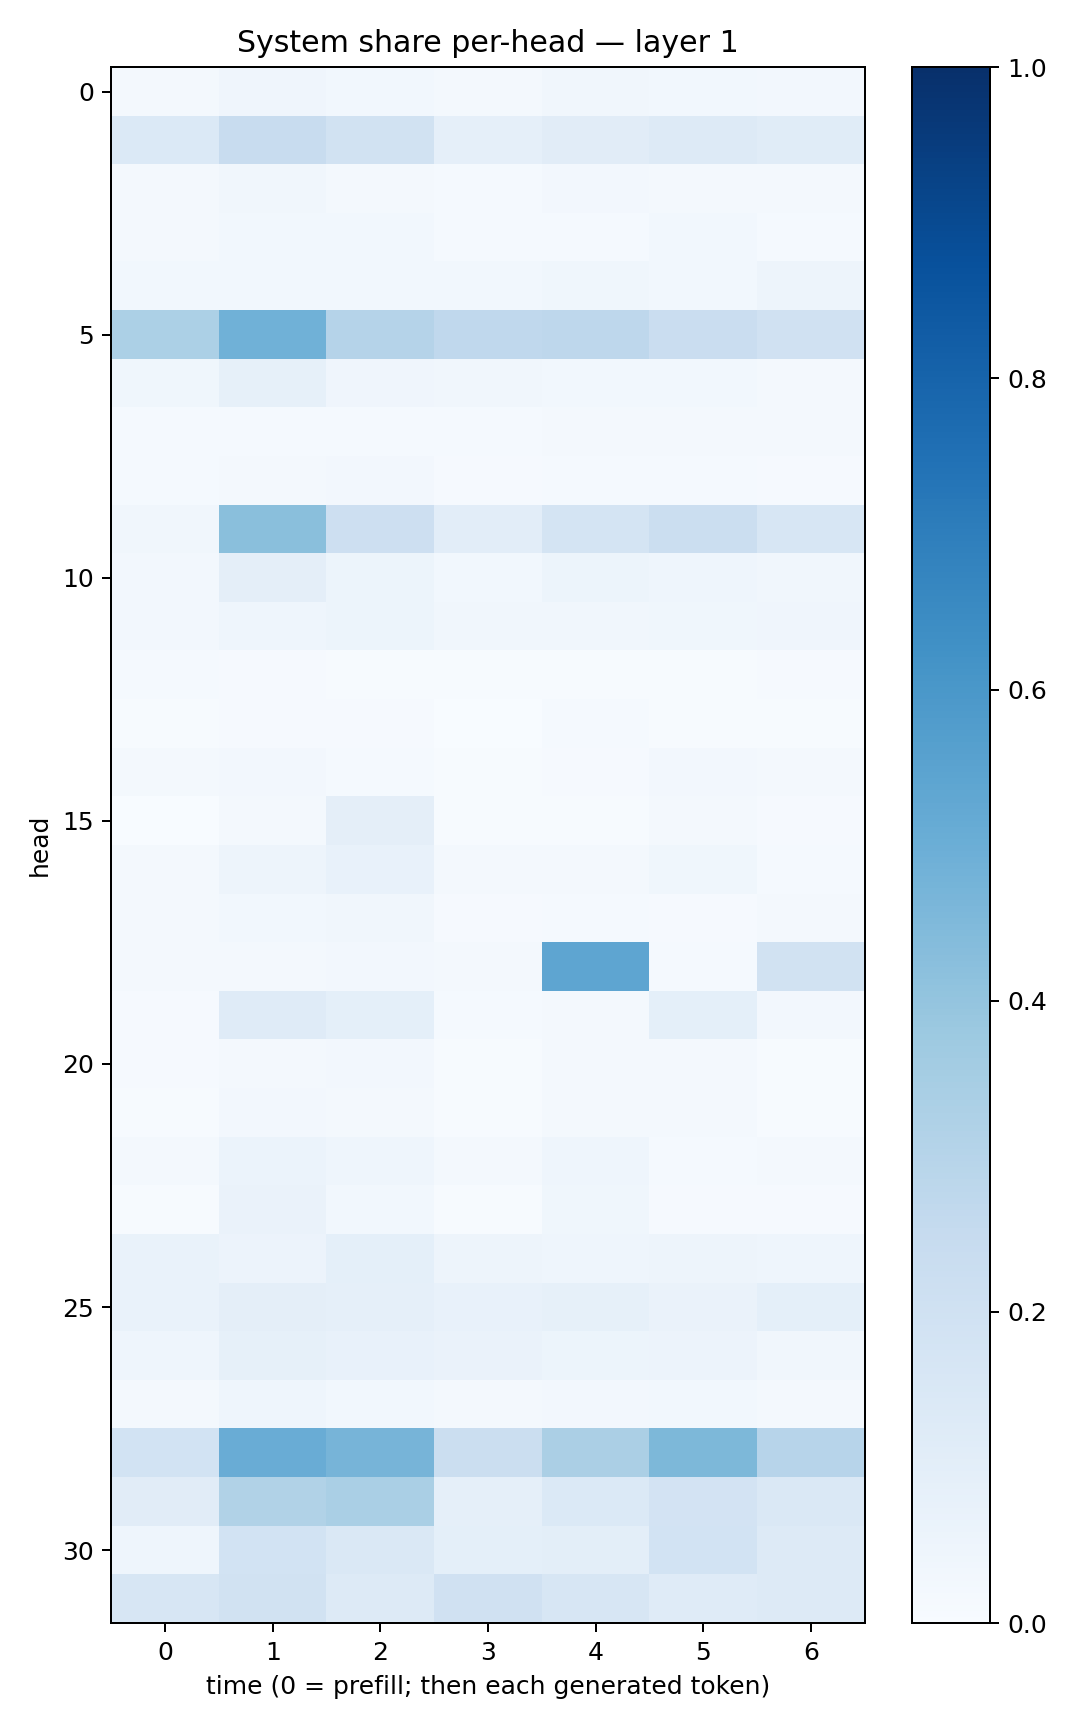

Values plotted in this chart, from the file beside it:
0.019138452, 0.04064043, 0.031148475, 0.021624442, 0.03271553, 0.030897966, 0.025804453
0.1401, 0.2377, 0.1909, 0.08787, 0.111, 0.1307, 0.117
0.01631, 0.03152, 0.02256, 0.01438, 0.02352, 0.02284, 0.0169
0.019, 0.02821, 0.02737, 0.01267, 0.01342, 0.02772, 0.01464
0.02797, 0.02786, 0.0287, 0.0279, 0.03789, 0.03006, 0.04708
0.3317, 0.4862, 0.3018, 0.2691, 0.2738, 0.2288, 0.197
0.03717, 0.08422, 0.04141, 0.03269, 0.02979, 0.02752, 0.01739
0.01501, 0.0133, 0.01387, 0.012, 0.01756, 0.01848, 0.02313
0.01377, 0.021, 0.02684, 0.009486, 0.01248, 0.01429, 0.01023
0.03463, 0.4232, 0.2143, 0.1029, 0.1785, 0.2233, 0.1571
0.02608, 0.09406, 0.05164, 0.02777, 0.05401, 0.04481, 0.03437
0.02692, 0.0452, 0.05418, 0.0329, 0.03134, 0.03562, 0.0393
0.01313, 0.009431, 0.00725, 0.007549, 0.00672, 0.00454, 0.009477
0.004168, 0.009476, 0.01094, 0.003083, 0.01195, 0.00499, 0.005386
0.01718, 0.02461, 0.01511, 0.005279, 0.01023, 0.02705, 0.02238
0.001305, 0.02033, 0.09667, 0.005103, 0.006574, 0.0186, 0.008839
0.01743, 0.04855, 0.07799, 0.02176, 0.01919, 0.03624, 0.01511
0.02085, 0.02917, 0.0328, 0.009067, 0.01181, 0.009878, 0.02012
0.02247, 0.02162, 0.02708, 0.02003, 0.5374, 0.01212, 0.1901
0.01081, 0.1175, 0.09272, 0.01216, 0.01909, 0.09333, 0.02366
0.00842, 0.01607, 0.02523, 0.00771, 0.01827, 0.01586, 0.00559
0.005663, 0.02668, 0.02163, 0.005829, 0.0195, 0.01626, 0.005861
0.01744, 0.06015, 0.04595, 0.01637, 0.04414, 0.01185, 0.01869
0.006849, 0.06517, 0.0276, 0.005271, 0.03585, 0.009134, 0.01099
0.06994, 0.05736, 0.0899, 0.04866, 0.04517, 0.05027, 0.04677
0.0692, 0.09685, 0.08954, 0.07398, 0.08208, 0.0653, 0.09207
0.04514, 0.08329, 0.07187, 0.06528, 0.05103, 0.0573, 0.03441
0.01575, 0.04391, 0.02889, 0.018, 0.02728, 0.02924, 0.01765
0.1856, 0.5077, 0.4702, 0.2246, 0.3327, 0.457, 0.2944
0.1104, 0.3151, 0.3374, 0.08764, 0.1369, 0.1803, 0.1476
0.04491, 0.1841, 0.1447, 0.09155, 0.09869, 0.1846, 0.1274
0.1634, 0.192, 0.1306, 0.1972, 0.1587, 0.1185, 0.1255
